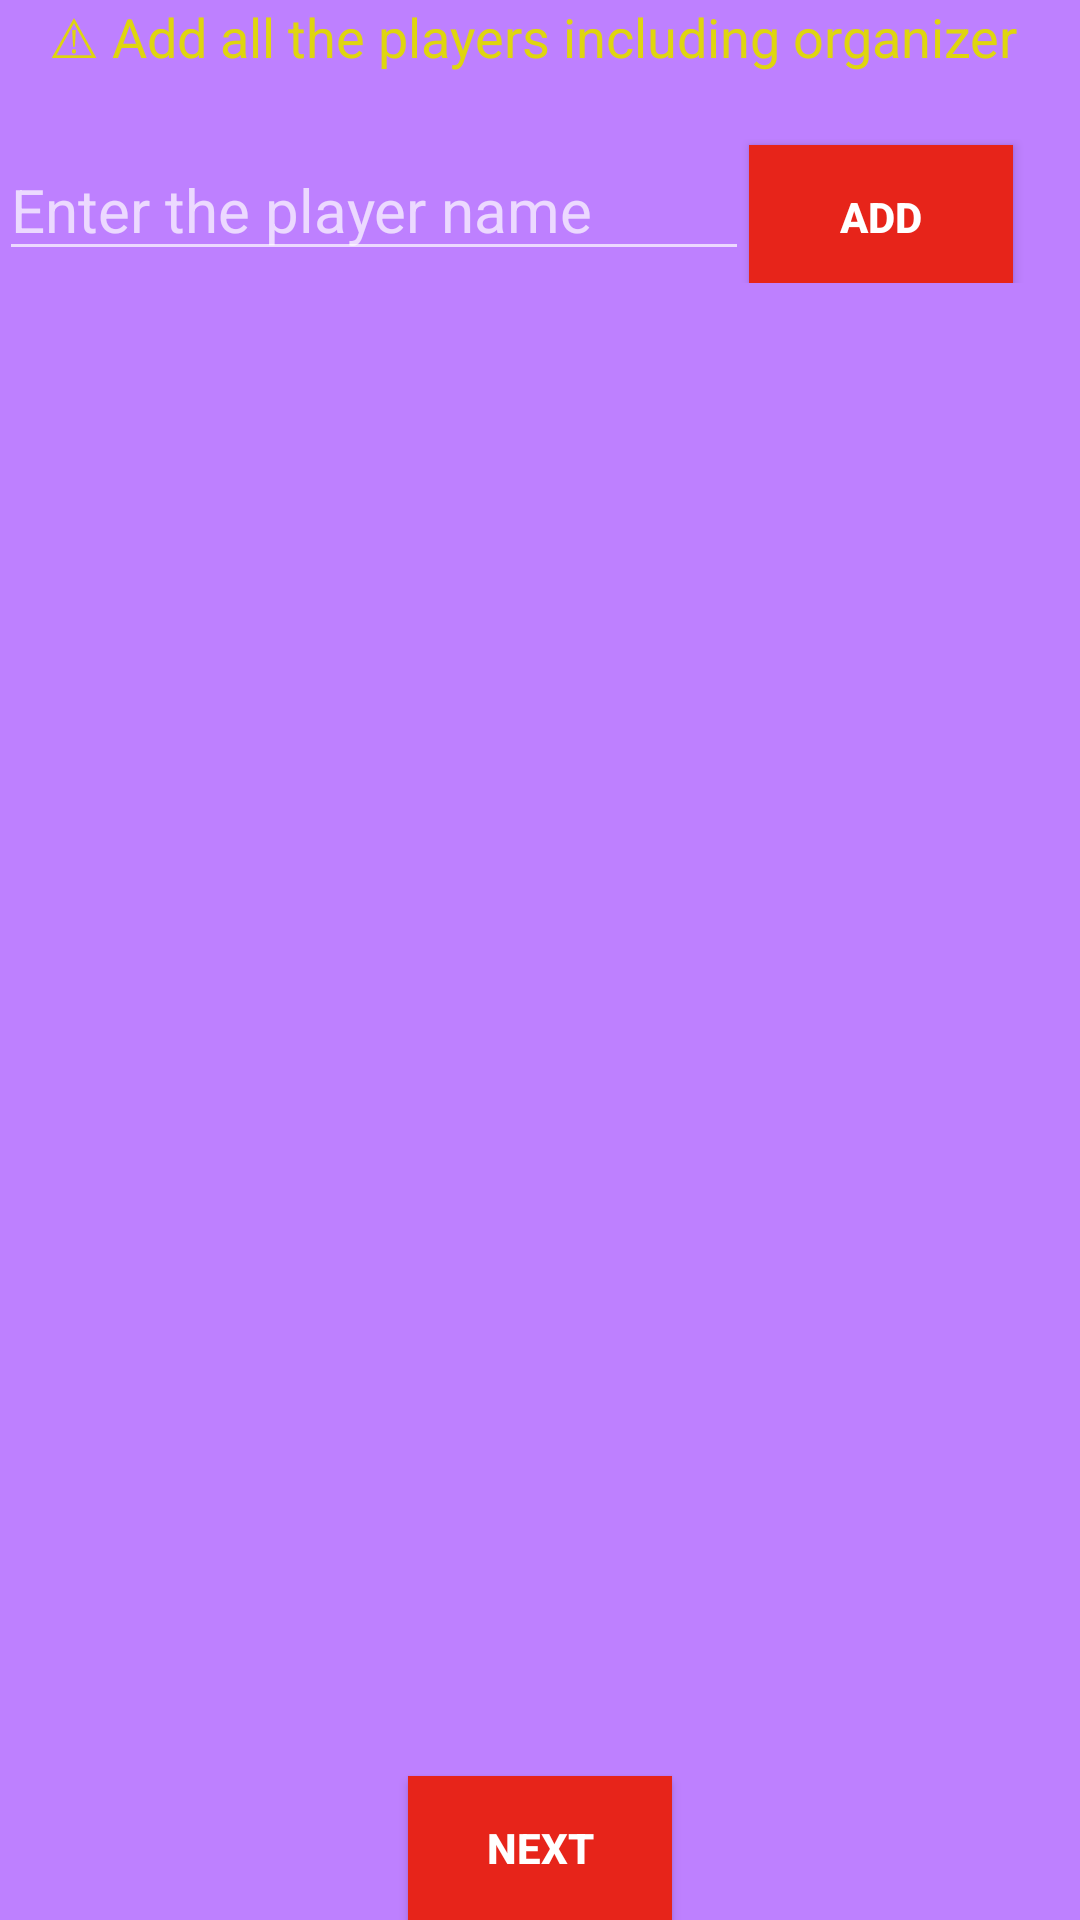

Android layout source for this screen:
<!-- AndroidManifest.xml: application theme Theme.AppCompat.NoActionBar -->
<!-- res/layout/activity_add_or_delete_players.xml -->
<LinearLayout xmlns:android="http://schemas.android.com/apk/res/android"
    xmlns:tools="http://schemas.android.com/tools" android:layout_width="match_parent"
    android:layout_height="match_parent" android:gravity="center_vertical|center_horizontal"
    android:orientation="vertical" android:paddingBottom="@dimen/activity_vertical_margin"
    android:paddingLeft="@dimen/activity_horizontal_margin"
    android:paddingRight="@dimen/activity_horizontal_margin"
    android:paddingTop="@dimen/activity_vertical_margin" tools:context=".AddOrDeletePlayers"
    android:background="#ffBE80FF"
    android:descendantFocusability="beforeDescendants"
    android:focusableInTouchMode="true"
    android:weightSum="1">

    <TextView
        android:layout_width="wrap_content"
        android:layout_height="wrap_content"
        android:textAppearance="?android:attr/textAppearanceLarge"
        android:text="@string/text_add_all_name"
        android:id="@+id/txtaddAllName"
        android:textSize="18sp"
        android:textColor="#dfd50f"
        android:layout_weight="0.00" />

    <LinearLayout
        android:id="@+id/ll1"
        android:layout_width="match_parent"
        android:layout_height="wrap_content"
        android:layout_weight="0.00"
        android:gravity="center_vertical|center_horizontal">

    </LinearLayout>

    <LinearLayout
        android:layout_width="match_parent"
        android:layout_height="wrap_content">
        <LinearLayout
            android:layout_width="match_parent"
            android:layout_height="wrap_content">

            <EditText
                android:id="@+id/txtPlayerName"
                android:layout_width="250sp"
                android:layout_height="wrap_content"
                android:textSize="20sp"
                android:hint="@string/hint_text_enter_player_name" />

            <Button
                android:id="@+id/button_addPlayer"
                android:layout_width="wrap_content"
                android:layout_height="wrap_content"
                android:text="@string/button_add"
                android:layout_toRightOf="@+id/txtPlayerName"
                android:textStyle="bold"
                android:textColor="#ffffffff"
                android:background="#e7241a"/>

            <ScrollView android:id="@+id/login_form_scroll_view" android:layout_width="match_parent"
                android:layout_height="wrap_content"></ScrollView>
        </LinearLayout>
    </LinearLayout>
    <ListView
        android:id="@+id/list1"
        android:layout_width="match_parent"
        android:layout_height="wrap_content"
        android:layout_weight="1.00">
    </ListView>
    <Button
        android:id="@+id/button_next1"
        android:layout_width="wrap_content"
        android:layout_height="wrap_content"
        android:text="@string/button_next"
        android:textStyle="bold"
        android:textColor="#ffffffff"
        android:background="#e7241a"/>
 </LinearLayout>
<!-- resources referenced by this layout -->
<resources>
  <string name="button_add">Add</string>
  <string name="button_next">Next</string>
  <string name="hint_text_enter_player_name">Enter the player name</string>
  <string name="text_add_all_name">\u26A0 Add all the players including organizer \n</string>
</resources>
